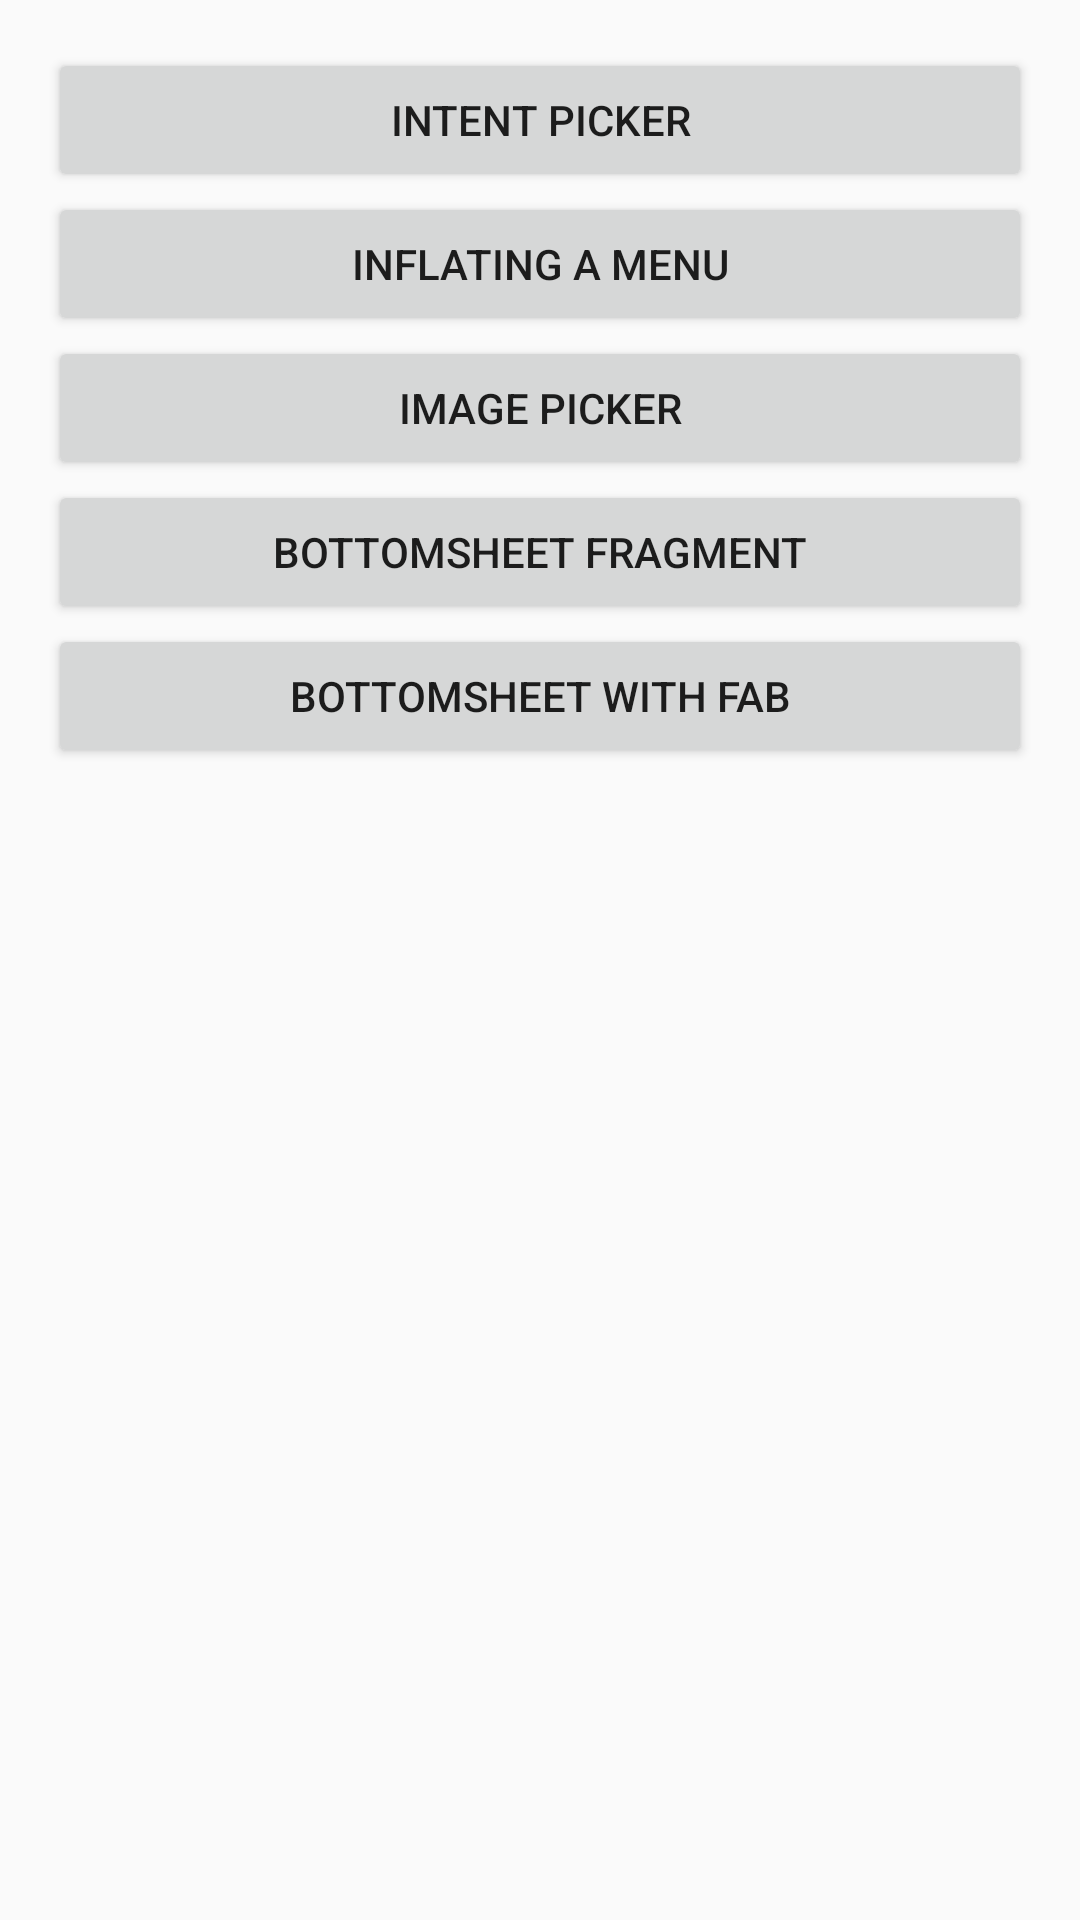

The Android layout XML behind this screen, and the referenced resources:
<!-- AndroidManifest.xml: application theme AppTheme -->
<!-- res/layout/activity_main.xml -->
<?xml version="1.0" encoding="utf-8"?>
<LinearLayout xmlns:android="http://schemas.android.com/apk/res/android"
    android:orientation="vertical"
    android:layout_width="match_parent"
    android:layout_height="match_parent"
    android:padding="16dp"
    >

    <Button
        android:id="@+id/picker_button"
        android:layout_width="match_parent"
        android:layout_height="wrap_content"
        android:text="@string/intent_picker"
        />

    <Button
        android:id="@+id/menu_button"
        android:layout_width="match_parent"
        android:layout_height="wrap_content"
        android:text="@string/menu_resource"
        />

    <Button
        android:id="@+id/image_picker_button"
        android:layout_width="match_parent"
        android:layout_height="wrap_content"
        android:text="@string/image_picker"
        />

    <Button
        android:id="@+id/bottomsheet_fragment_button"
        android:layout_width="match_parent"
        android:layout_height="wrap_content"
        android:text="@string/bottomsheet_fragment"
        />

    <Button
        android:id="@+id/bottomsheet_with_fab"
        android:layout_width="match_parent"
        android:layout_height="wrap_content"
        android:text="@string/bottomsheet_with_fab"
        />
</LinearLayout>
<!-- resources referenced by this layout -->
<resources>
  <string name="bottomsheet_fragment">BottomSheet Fragment</string>
  <string name="bottomsheet_with_fab">BottomSheet with Fab</string>
  <string name="image_picker">Image picker</string>
  <string name="intent_picker">Intent Picker</string>
  <string name="menu_resource">Inflating a Menu</string>
  <style name="AppTheme" parent="Theme.AppCompat.Light.DarkActionBar">
          <item name="colorPrimary">@color/primary</item>
          <item name="colorPrimaryDark">@color/primary_dark</item>
          <item name="colorAccent">@color/accent</item>
      </style>
</resources>
